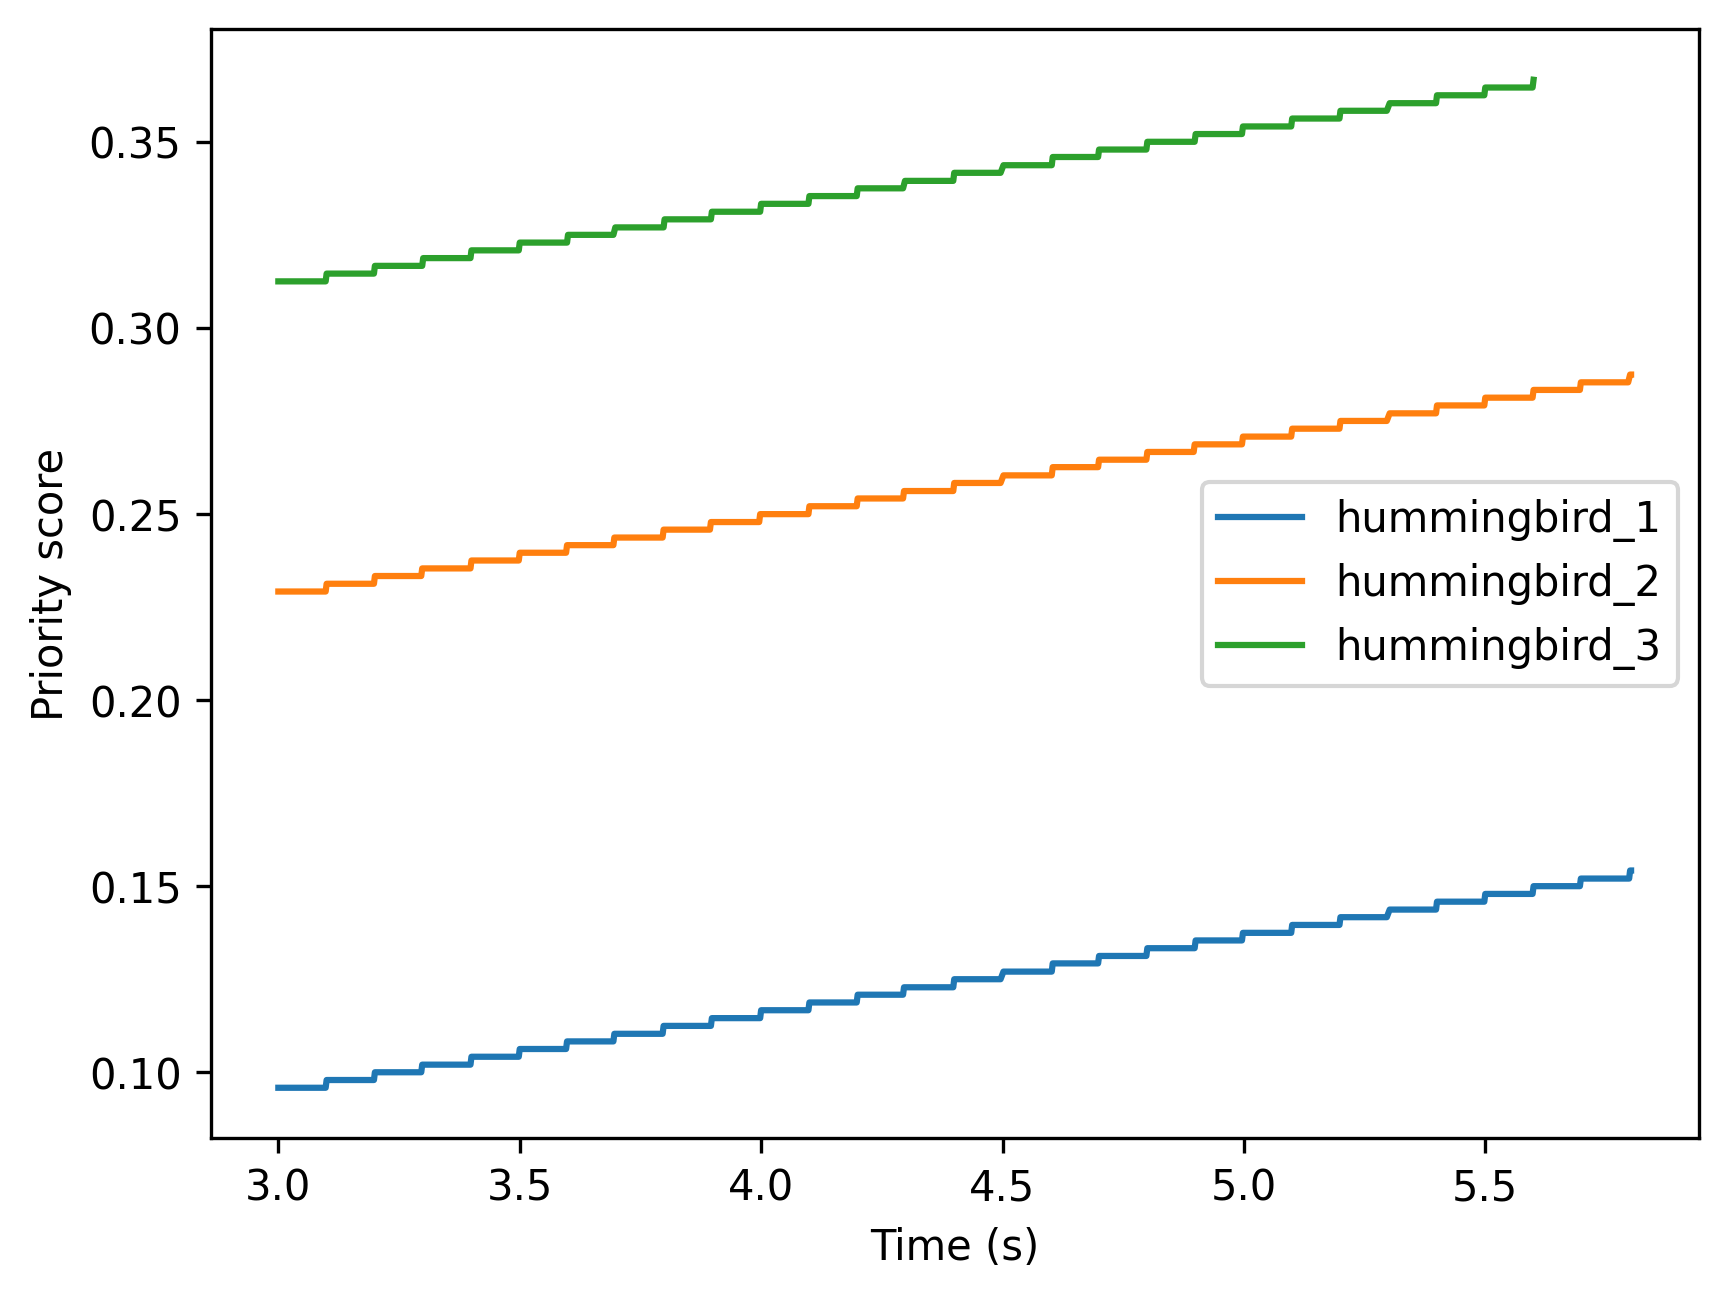

The data file committed next to this chart (first rows):
Time (s), First priority, , Second priority, , Third priority, 
, Drone, Score, Drone, Score, Drone, Score
3, hummingbird_3, 0.312, hummingbird_2, 0.229, hummingbird_1, 0.096
3.65, hummingbird_3, 0.325, hummingbird_2, 0.242, hummingbird_1, 0.108
4.29, hummingbird_3, 0.339, hummingbird_2, 0.254, hummingbird_1, 0.121
4.93, hummingbird_3, 0.352, hummingbird_2, 0.269, hummingbird_1, 0.135
